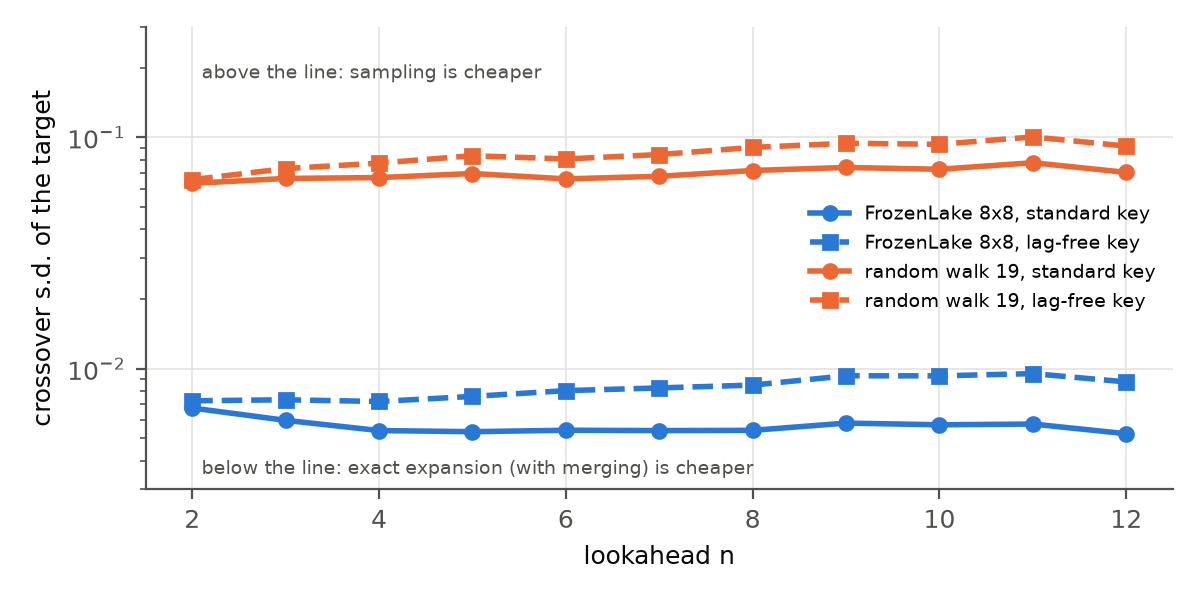

The file beside this chart, header and first rows:
problem, n, best_sampled, best_efficiency, rollout_sd, rollout_work, rho, reachable, sum_cost_reachable, exact_work_std, sigma_star_std, rollouts_equiv_std, exact_work_lagfree, sigma_star_lagfree, rollouts_equiv_lagfree, exact_work_nomerge, sigma_star_nomerge, rollouts_equiv_nomerge, rule_rollouts, rule_sigma_star
FrozenLake 8x8, 2, hybrid budget action B=9 / enum slip + m…, 0.001562, 0.0371, 5.922, 0.1924, 8.167, 40.5, 34.3, 0.006748, 30.23, 29.7, 0.007251, 26.18, 34.3, 0.006748, 30.23, 131.0, 0.003242
FrozenLake 8x8, 3, hybrid budget action B=9 / enum slip + m…, 0.003607, 0.04887, 7.744, 0.1991, 13.33, 66.17, 101.2, 0.00597, 67.02, 67.2, 0.007326, 44.5, 118.0, 0.005528, 78.14, 131.0, 0.00427
FrozenLake 8x8, 4, hybrid budget action B=9 / enum slip + m…, 0.00665, 0.0586, 9.511, 0.212, 18.67, 92.5, 228.7, 0.005392, 118.1, 128.2, 0.007202, 66.2, 407.3, 0.004041, 210.3, 131.0, 0.00512
FrozenLake 8x8, 5, hybrid budget action B=9 / enum slip + m…, 0.01231, 0.06446, 11.21, 0.2802, 24.5, 121.5, 433.2, 0.005332, 146.2, 214.5, 0.007577, 72.37, 1422, 0.002943, 479.7, 131.0, 0.005632
FrozenLake 8x8, 6, hybrid budget action B=9 / enum slip + m…, 0.02135, 0.06338, 12.78, 0.4479, 31.17, 154.5, 729.5, 0.00541, 137.3, 331.5, 0.008025, 62.38, 5060, 0.002054, 952, 131.0, 0.005537
FrozenLake 8x8, 7, hybrid budget action B=9 / enum slip + m…, 0.0328, 0.07276, 14.36, 0.4713, 37.33, 184.7, 1129, 0.00539, 182.2, 482.5, 0.008244, 77.89, 18186, 0.001343, 2936, 131.0, 0.006357
FrozenLake 8x8, 8, hybrid budget action B=9 / enum slip + m…, 0.0478, 0.06819, 15.87, 0.701, 42.5, 210.0, 1637, 0.005403, 159.3, 665.0, 0.008478, 64.69, 66232, 0.0008496, 6443, 131.0, 0.005958
FrozenLake 8x8, 9, hybrid budget action B=9 / enum slip + m…, 0.07579, 0.08327, 17.39, 0.7054, 47.0, 232.3, 2247, 0.005808, 205.6, 875.5, 0.009304, 80.11, , , , 131.0, 0.007276
FrozenLake 8x8, 10, budget B=9 + merge, 0.09637, 0.08644, 18.94, 0.7828, 50.33, 248.8, 2954, 0.005711, 229.1, 1115, 0.009296, 86.47, , , , 131.0, 0.007553
FrozenLake 8x8, 11, budget B=4 + merge, 0.1243, 0.102, 20.26, 0.7021, 51.67, 255.5, 3754, 0.005753, 314, 1375, 0.009508, 115, , , , 131.0, 0.008908
FrozenLake 8x8, 12, budget B=9 + merge, 0.1258, 0.08641, 21.7, 0.9203, 52.33, 258.8, 4609, 0.005224, 273.6, 1642, 0.008754, 97.44, , , , 131.0, 0.00755
random walk 19, 2, budget B=9 + merge, 0.05592, 0.1354, 6.0, 0.5082, 5.0, 15.0, 14.0, 0.0632, 4.591, 13.0, 0.06559, 4.263, 14.0, 0.0632, 4.591, 28.5, 0.02537
random walk 19, 3, budget B=9 + merge (lag-free key), 0.1235, 0.171, 8.0, 0.5277, 7.0, 21.0, 28.0, 0.0664, 6.632, 23.0, 0.07327, 5.448, 30.0, 0.06415, 7.106, 28.5, 0.03203
random walk 19, 4, budget B=9 + merge, 0.2153, 0.207, 10.0, 0.5024, 8.6, 25.8, 48.0, 0.06698, 9.554, 36.0, 0.07734, 7.166, 62.0, 0.05893, 12.34, 28.5, 0.03878
random walk 19, 5, budget B=9 + merge (lag-free key), 0.3521, 0.2198, 11.96, 0.6099, 10.2, 30.6, 72.4, 0.06974, 9.93, 50.8, 0.08326, 6.967, 124.4, 0.0532, 17.06, 28.5, 0.04116
random walk 19, 6, budget B=9 + merge (lag-free key), 0.4458, 0.2422, 13.89, 0.5472, 11.8, 35.4, 102.0, 0.06611, 13.42, 68.6, 0.08061, 9.025, 249.2, 0.04229, 32.79, 28.5, 0.04536
random walk 19, 7, budget B=9 + merge (lag-free key), 0.6256, 0.2675, 15.79, 0.5539, 13.0, 39.0, 136.0, 0.06782, 15.56, 88.2, 0.08422, 10.09, 492.4, 0.03564, 56.34, 28.5, 0.05012
random walk 19, 8, budget B=9 + merge (lag-free key), 0.8964, 0.268, 17.68, 0.7042, 14.2, 42.6, 173.6, 0.07186, 13.91, 109.6, 0.09044, 8.78, 977.2, 0.03029, 78.28, 28.5, 0.0502
random walk 19, 9, budget B=9 + merge (lag-free key), 1.179, 0.2839, 19.52, 0.7504, 15.4, 46.2, 214.8, 0.07409, 14.68, 132.8, 0.09422, 9.078, 1924, 0.02475, 131.6, 28.5, 0.05318
random walk 19, 10, budget B=9 + merge (lag-free key), 1.374, 0.2981, 21.42, 0.7213, 16.2, 48.6, 259.6, 0.07274, 16.79, 157.8, 0.0933, 10.21, 3808, 0.01899, 246.3, 28.5, 0.05584
random walk 19, 11, budget B=9 + merge (lag-free key), 1.848, 0.3283, 23.2, 0.7395, 17.0, 51.0, 306.4, 0.07765, 17.88, 183.4, 0.1004, 10.7, 7496, 0.0157, 437.3, 28.5, 0.0615
random walk 19, 12, budget B=9 + merge (lag-free key), 1.77, 0.3515, 24.98, 0.5713, 17.8, 53.4, 356.0, 0.07051, 24.85, 210.8, 0.09164, 14.72, 14816, 0.01093, 1034, 28.5, 0.06585
